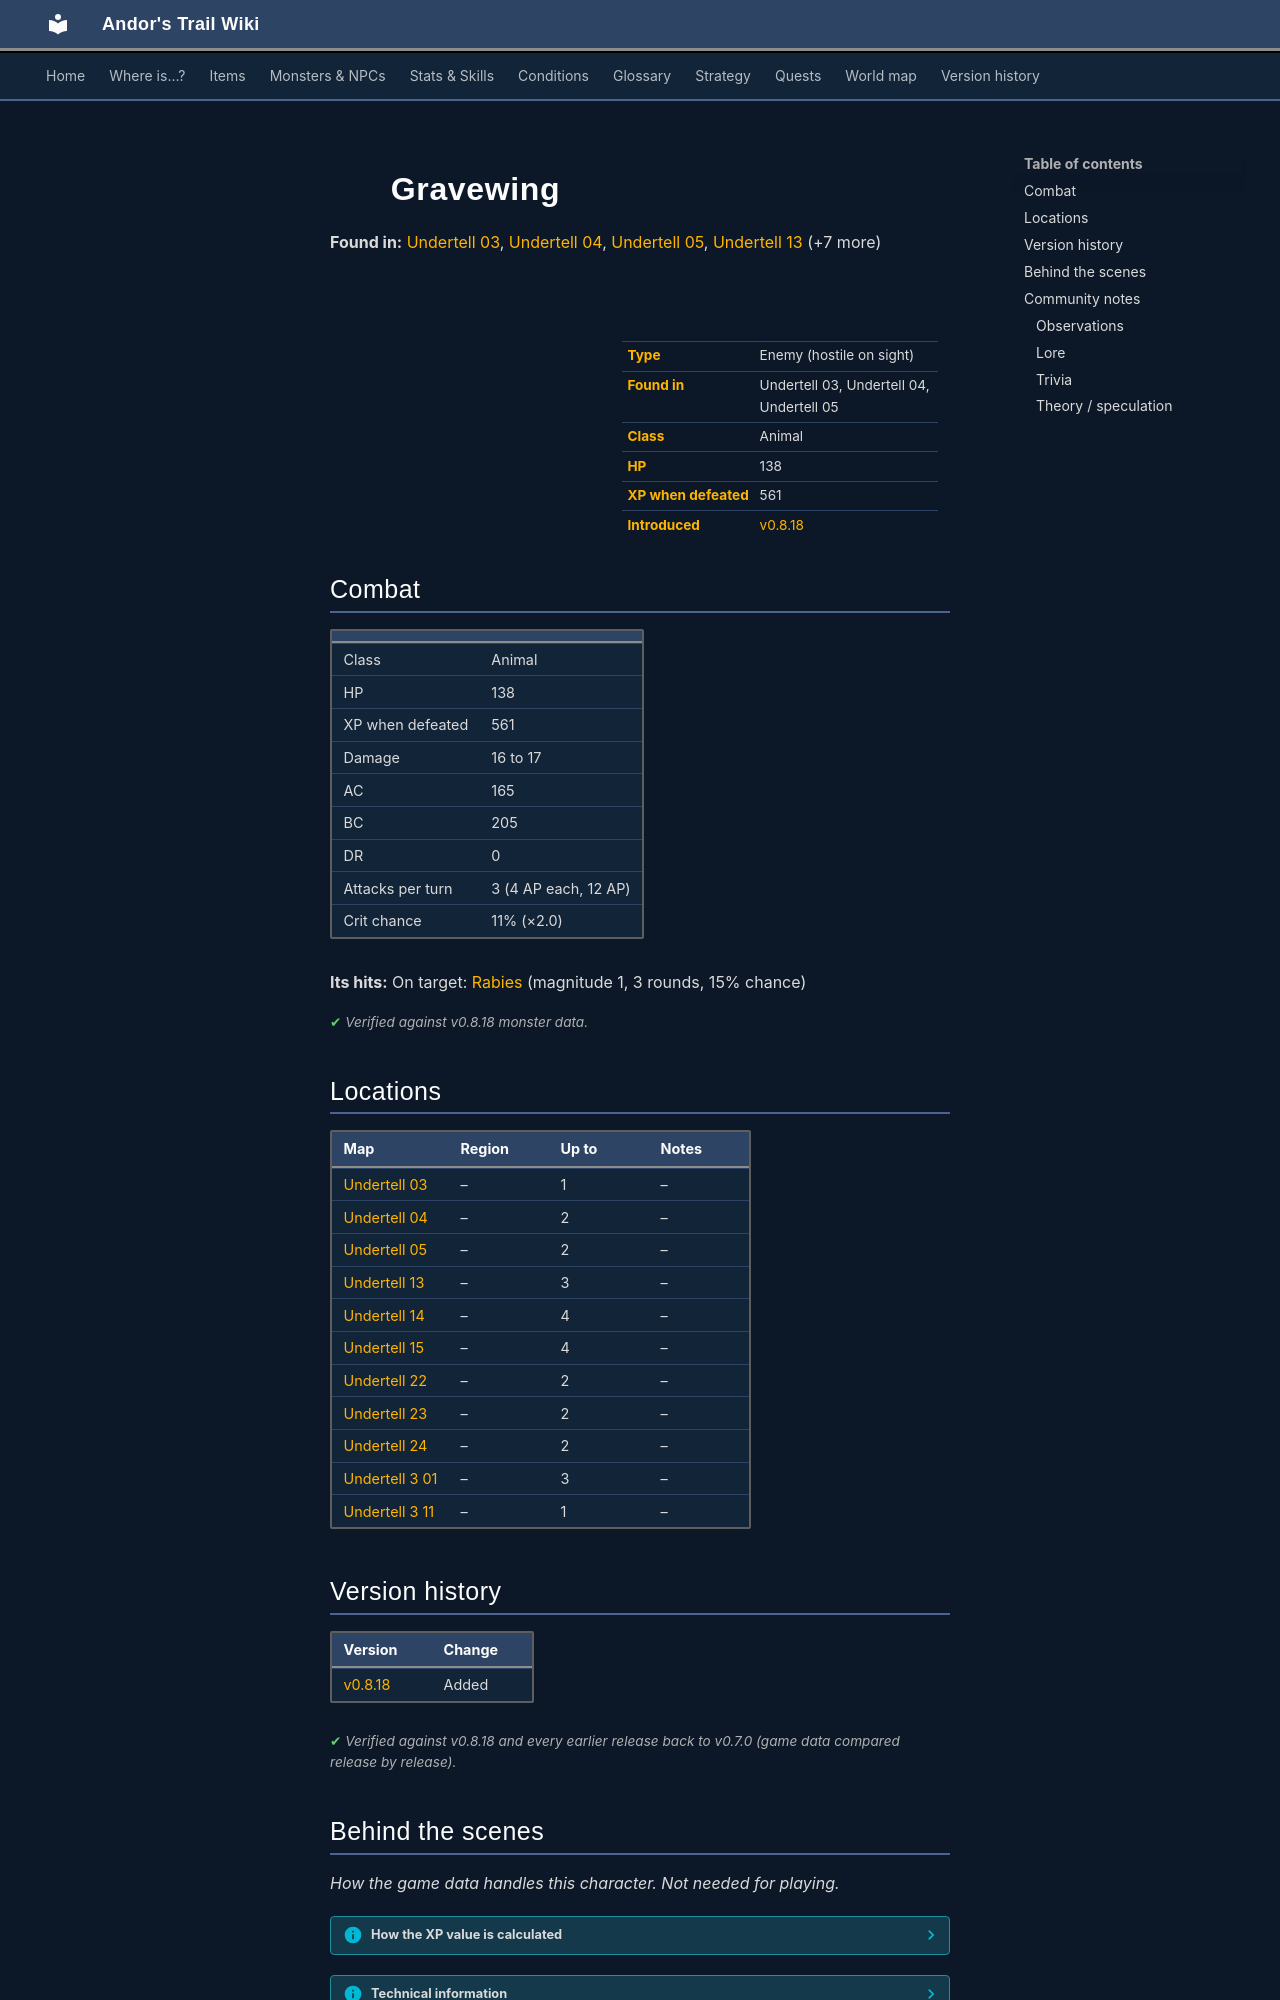

repository: asdfghjkl628/Andor-s-Trail-Wikiiii · page: monsters/undertell_bat/index.html · generator: mkdocs

---
description: "Gravewing is an enemy in Andor's Trail (animal) with 138 HP, worth 561 XP, found in Undertell 03, Undertell 04, Undertell 05."
---

# ![](../assets/icons/monsters/monsters_rltiles2_71.png){ .sprite } Gravewing

**Found in:** [Undertell 03](../maps/undertell_03.md), [Undertell 04](../maps/undertell_04.md), [Undertell 05](../maps/undertell_05.md), [Undertell 13](../maps/undertell_13.md) (+7 more)

<div class="infobox" markdown>

<p class="ib-img"><img class="sprite" src="../../assets/icons/monsters/monsters_rltiles2_71.png" alt=""></p>

| | |
|---|---|
| **Type** | Enemy (hostile on sight) |
| **Found in** | Undertell 03, Undertell 04, Undertell 05 |
| **Class** | Animal |
| **HP** | 138 |
| **XP when defeated** | 561 |
| **Introduced** | [v0.8.18](../versions/0.8.18.md) |

</div>

## Combat

| | |
|---|---|
| Class | Animal |
| HP | 138 |
| XP when defeated | 561 |
| Damage | 16 to 17 |
| AC | 165 |
| BC | 205 |
| DR | 0 |
| Attacks per turn | 3 (4 AP each, 12 AP) |
| Crit chance | 11% (×2.0) |

**Its hits:** On target: [Rabies](../conditions/rabies.md) (magnitude 1, 3 rounds, 15% chance)


<p class="verified">Verified against v0.8.18 monster data.</p>

## Locations

| Map | Region | Up to | Notes |
|---|---|---|---|
| [Undertell 03](../maps/undertell_03.md) | – | 1 | – |
| [Undertell 04](../maps/undertell_04.md) | – | 2 | – |
| [Undertell 05](../maps/undertell_05.md) | – | 2 | – |
| [Undertell 13](../maps/undertell_13.md) | – | 3 | – |
| [Undertell 14](../maps/undertell_14.md) | – | 4 | – |
| [Undertell 15](../maps/undertell_15.md) | – | 4 | – |
| [Undertell 22](../maps/undertell_22.md) | – | 2 | – |
| [Undertell 23](../maps/undertell_23.md) | – | 2 | – |
| [Undertell 24](../maps/undertell_24.md) | – | 2 | – |
| [Undertell 3 01](../maps/undertell_3_01.md) | – | 3 | – |
| [Undertell 3 11](../maps/undertell_3_11.md) | – | 1 | – |


## Version history

| Version | Change |
|---|---|
| [v0.8.18](../versions/0.8.18.md) | Added |

<p class="verified">Verified against v0.8.18 and every earlier release back to v0.7.0 (game data compared release by release).</p>


## Behind the scenes

*How the game data handles this character. Not needed for playing.*

??? info "How the XP value is calculated"

    The game computes each enemy's experience value when it loads the data (`MonsterTypeParser.java`):

    XP = ⌈(attacks per turn × attack chance × average damage × (1 + critical skill × critical multiplier) × 3 + HP × (1 + block chance) + 9 × damage resistance) × 0.7⌉

    Percentages are used as fractions (e.g. 60% = 0.6). Enemies whose attacks inflict a condition are worth 50 XP more. The More Exp skill adds a percentage on top.

??? info "Technical information"

    | | |
    |---|---|
    | Entry ID | `undertell_bat` |
    | Type (wiki) | Enemy |
    | Spawn group | `undertell_bat` |
    | Loot table | – |
    | Conversation | – |
    | Faction | – |
    | Movement | wholeMap |
    | Icon | `monsters_rltiles2:71` |
    | Defined in | `res/raw/monsterlist_undertell.json` |

    Raw data:

    ```json
    {
     "id": "undertell_bat",
     "name": "Gravewing",
     "iconID": "monsters_rltiles2:71",
     "maxHP": 138,
     "maxAP": 12,
     "moveCost": 4,
     "monsterClass": "animal",
     "movementAggressionType": "wholeMap",
     "attackDamage": {
      "min": 16,
      "max": 17
     },
     "attackCost": 4,
     "attackChance": 165,
     "criticalSkill": 13,
     "criticalMultiplier": 2.0,
     "blockChance": 205,
     "hitEffect": {
      "conditionsTarget": [
       {
        "condition": "rabies",
        "magnitude": 1,
        "duration": 3,
        "chance": "15"
       }
      ]
     }
    }
    ```


## Community notes

<small>Written by players, not generated from game data. **Observations**: what players notice in-game · **Lore**: the in-world story · **Trivia**: real-world facts, references, development history · **Theory / speculation**: unconfirmed ideas; may just be unfinished content</small>

### Observations

*No notes yet. Contributions are welcome: [add a note](https://github.com/asdfghjkl628/Andor-s-Trail-Wikiiii/new/main/notes/monsters?filename=undertell_bat.md&value=%23%23%20Observations%0A%0A%3C%21--%20what%20players%20notice%20in-game%20--%3E%0A%0A%23%23%20Lore%0A%0A%3C%21--%20the%20in-world%20story%20--%3E%0A%0A%23%23%20Trivia%0A%0A%3C%21--%20real-world%20facts%2C%20references%2C%20development%20history%20--%3E%0A%0A%23%23%20Theory%20/%20speculation%0A%0A%3C%21--%20unconfirmed%20ideas%3B%20may%20just%20be%20unfinished%20content%20--%3E%0A).*
